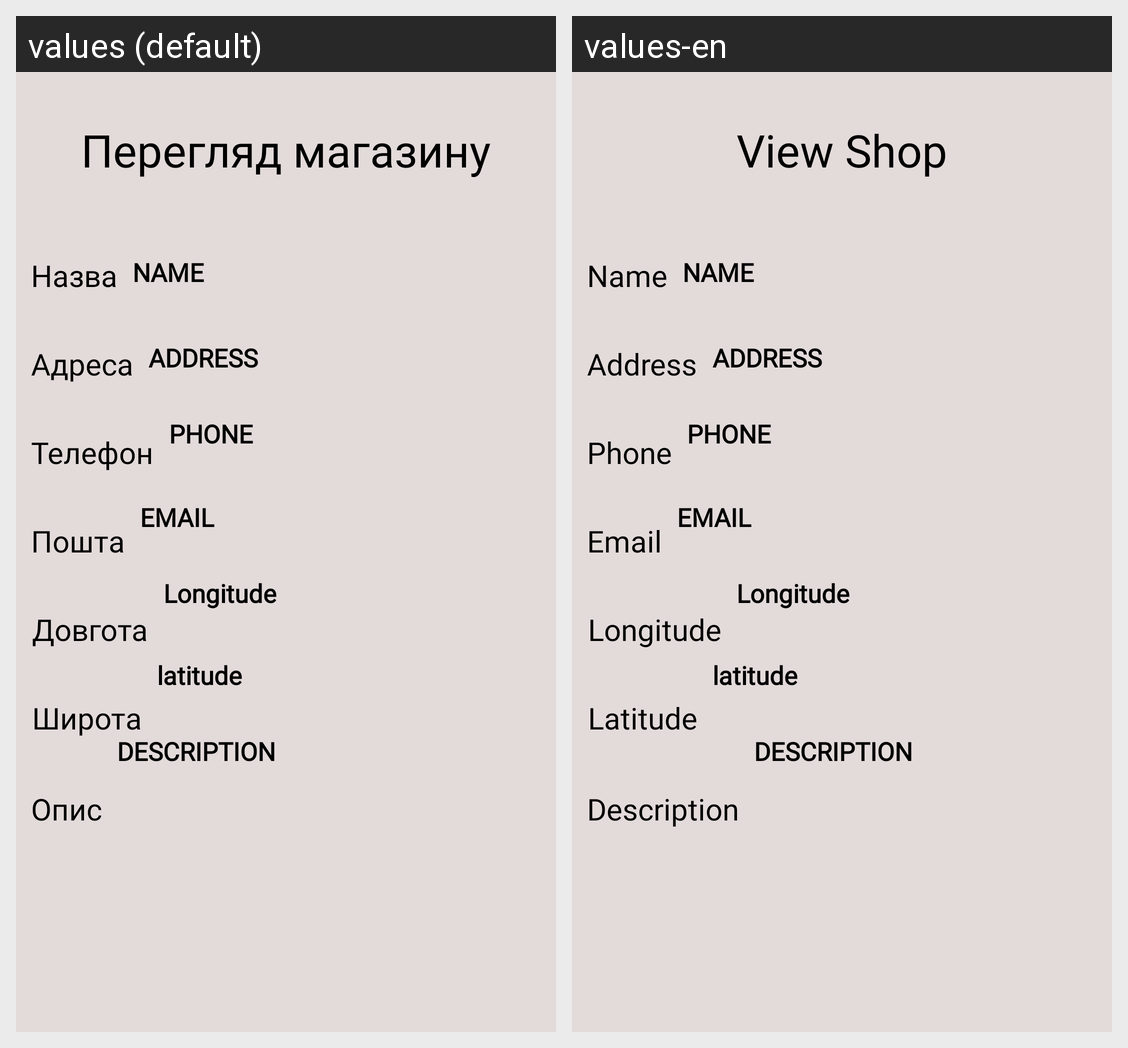

The Android screen above is rendered under two locales of the same app. Produce the string resources it draws, with the default and per-locale values.
Android screen res/layout/fragment_admin_view_info_shop.xml rendered under 2 locales, left to right: values (default), values-en. Device: Nexus 5 (rendered at 1080×1920; each locale shown at half size, 540×960, under a caption strip naming it); theme Theme.RentStuff.
Strings drawn on this screen, with the default value and each locale's value (text and hints the layout hard-codes, and strings that could not be matched under every locale, appear in the picture but are not listed):

view_shop_title
  values: Перегляд магазину
  values-en: View Shop

view_info_shop_address
  values: Адреса
  values-en: Address

view_shop_description
  values: Опис
  values-en: Description

view_shop_longitude
  values: Довгота
  values-en: Longitude

view_shop_latitude
  values: Широта
  values-en: Latitude

registration_email
  values: Пошта
  values-en: Email

registration_phone
  values: Телефон
  values-en: Phone

view_full_info_name
  values: Назва
  values-en: Name
